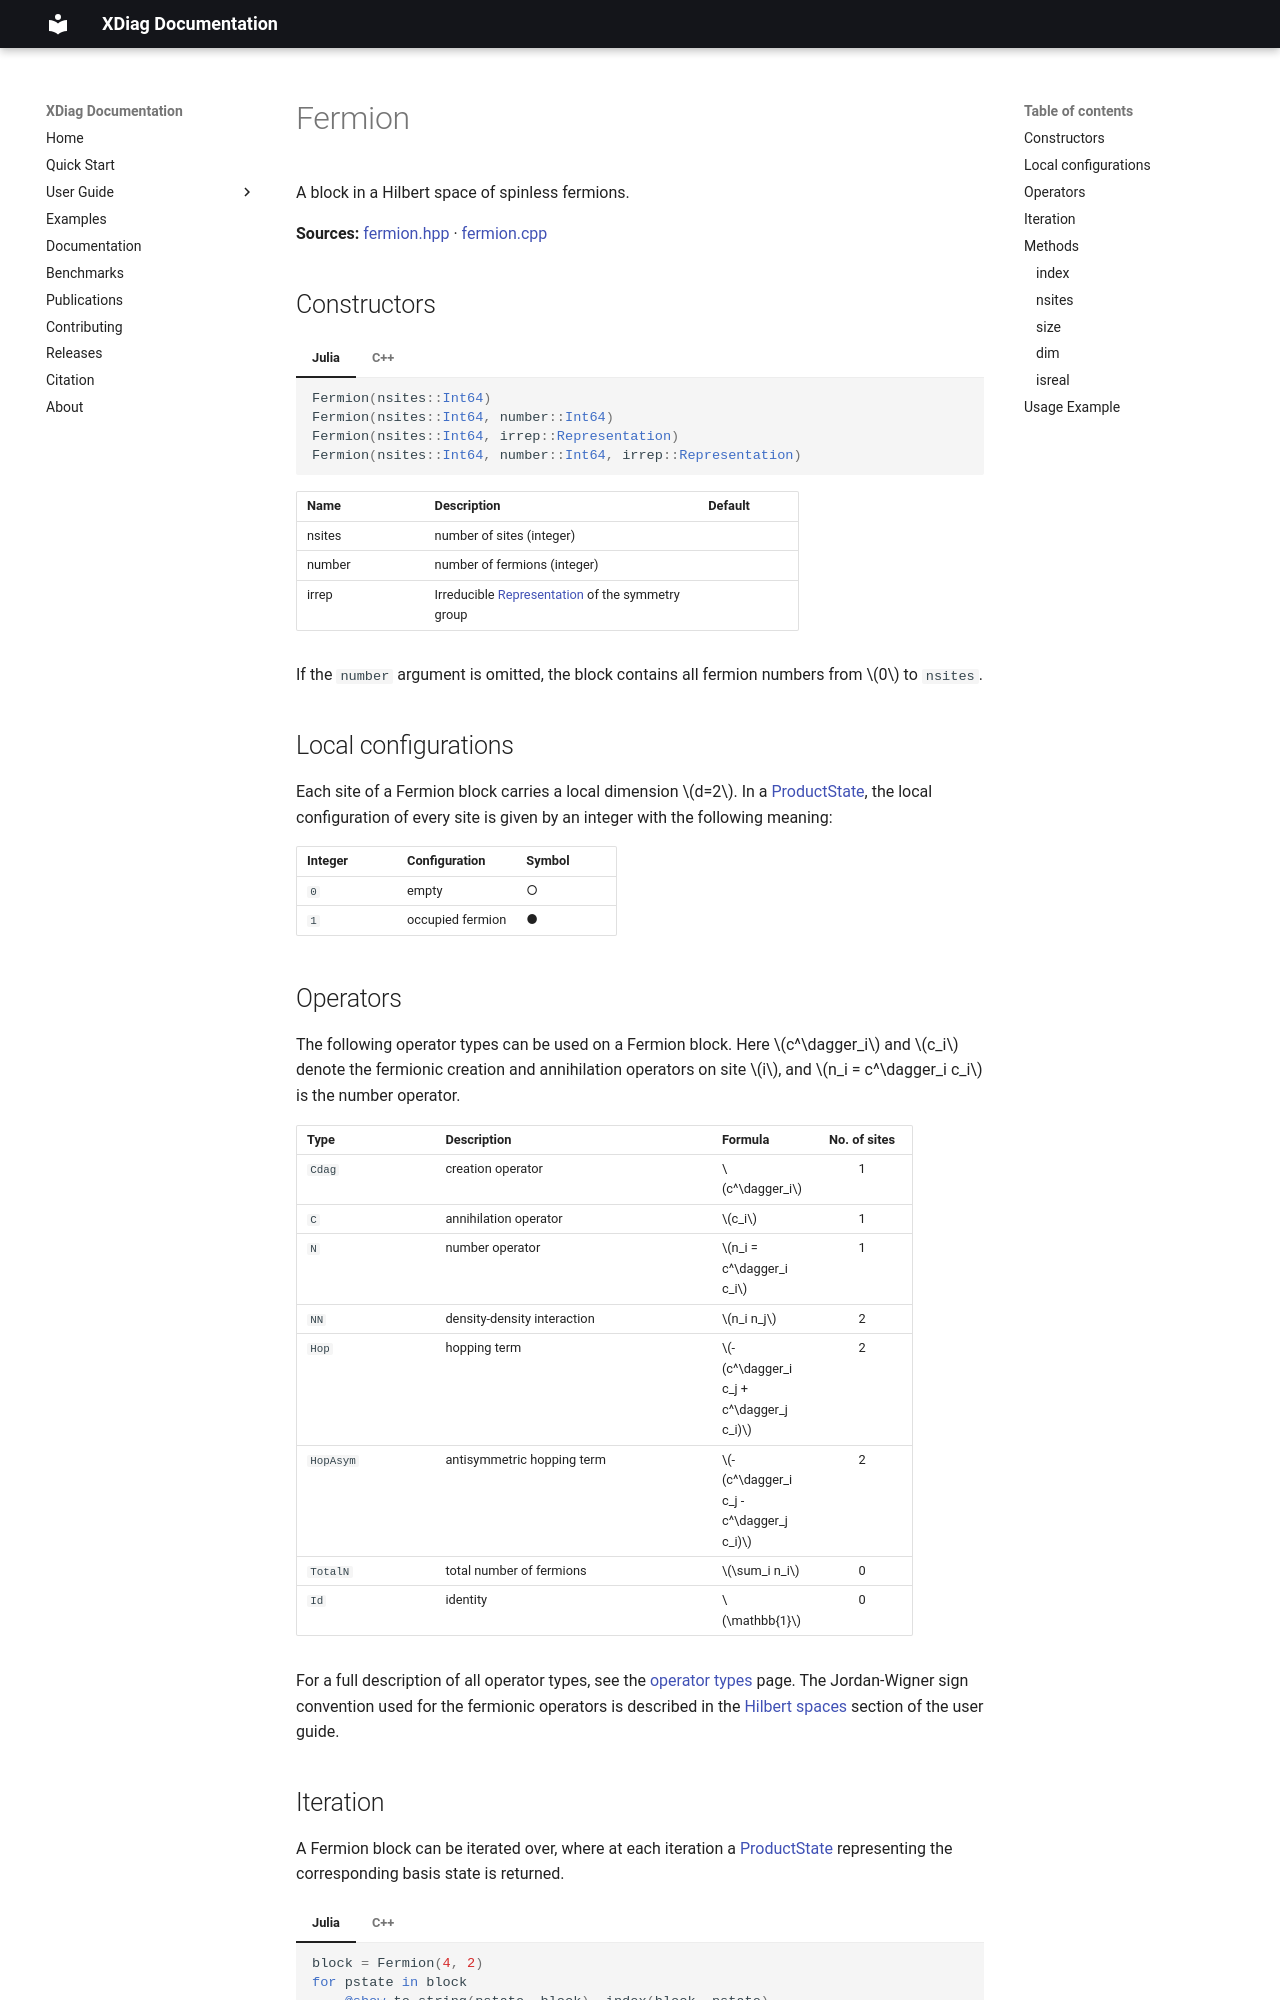

repository: awietek/xdiag · page: documentation/blocks/fermion/index.html · generator: mkdocs

---
title: Fermion
---

A block in a Hilbert space of spinless fermions.

**Sources:** [fermion.hpp](https://github.com/awietek/xdiag/blob/main/xdiag/blocks/fermion.hpp) · [fermion.cpp](https://github.com/awietek/xdiag/blob/main/xdiag/blocks/fermion.cpp)

## Constructors

=== "Julia"
	```julia
	Fermion(nsites::Int64)
	Fermion(nsites::Int64, number::Int64)
	Fermion(nsites::Int64, irrep::Representation)
	Fermion(nsites::Int64, number::Int64, irrep::Representation)
	```
=== "C++"
	```c++
	Fermion(int64_t nsites);
	Fermion(int64_t nsites, int64_t number);
	Fermion(int64_t nsites, Representation const &irrep);
	Fermion(int64_t nsites, int64_t number, Representation const &irrep);
	```


| Name    | Description                                                                          | Default |
|:--------|:-------------------------------------------------------------------------------------|---------|
| nsites  | number of sites (integer)                                                            |         |
| number  | number of fermions (integer)                                                         |         |
| irrep   | Irreducible [Representation](../symmetries/representation.md)  of the symmetry group |         |

If the `number` argument is omitted, the block contains all fermion numbers from $0$ to `nsites`.

## Local configurations

Each site of a Fermion block carries a local dimension $d=2$. In a [ProductState](../states/product_state.md), the local configuration of every site is given by an integer with the following meaning:

| Integer | Configuration     | Symbol |
|:--------|:------------------|:-------|
| `0`     | empty             | ○      |
| `1`     | occupied fermion  | ●      |
